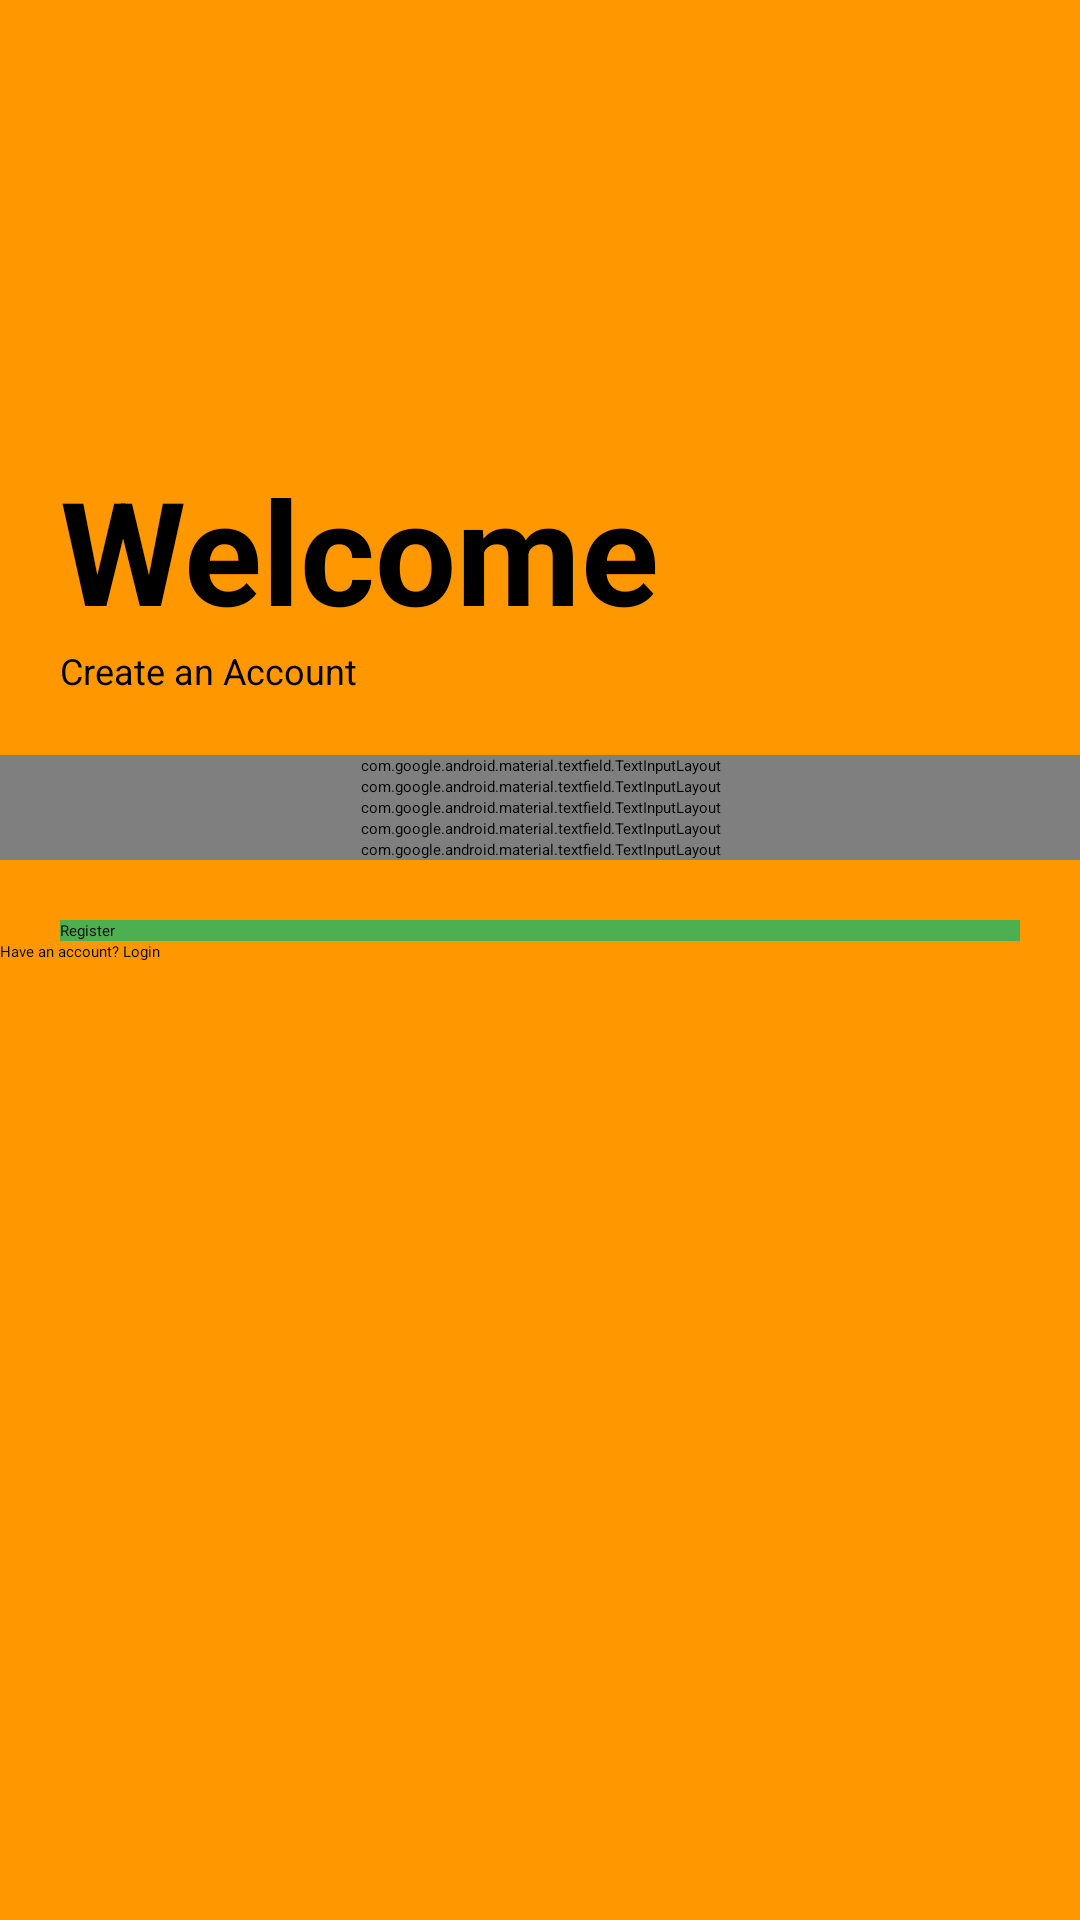

Layout XML and referenced resources for this Android screen:
<!-- AndroidManifest.xml: application theme Theme.Studify -->
<!-- res/layout/activity_signup.xml -->
<?xml version="1.0" encoding="utf-8"?>
<LinearLayout xmlns:android="http://schemas.android.com/apk/res/android"
    android:layout_width="match_parent"
    android:layout_height="match_parent"
    xmlns:app="http://schemas.android.com/apk/res-auto"
    android:orientation="vertical"
    android:background="#FF9800">

    <ImageView
        android:id="@+id/logo"
        android:layout_width="150dp"
        android:layout_height="150dp"
        android:src="@drawable/studifylogo"
        android:contentDescription="@string/logoforlogin" />

    <TextView
        android:id="@+id/textView"
        android:layout_width="wrap_content"
        android:layout_height="wrap_content"
        android:layout_marginStart="20dp"
        android:layout_marginTop="1dp"
        android:text="@string/welcome"
        android:textColor="@color/black"
        android:textSize="48sp"
        android:textStyle="bold" />

    <TextView
        android:id="@+id/textView2"
        android:layout_width="wrap_content"
        android:layout_height="wrap_content"
        android:paddingStart="20dp"
        android:paddingEnd="80dp"
        android:text="@string/create_an_account"
        android:textSize="12sp" />

    <LinearLayout
        android:layout_width="match_parent"
        android:layout_height="wrap_content"
        android:orientation="vertical"
        android:layout_marginTop="20dp"
        android:layout_marginBottom="20dp">

        

        <com.google.android.material.textfield.TextInputLayout
            android:id="@+id/name"
            android:layout_width="match_parent"
            android:layout_height="wrap_content"
            style="@style/Widget.MaterialComponents.TextInputLayout.OutlinedBox"
            android:hint="@string/full_name"
            android:textColorHint="@color/black"
            android:paddingLeft="20dp"
            android:paddingRight="20dp">

            <com.google.android.material.textfield.TextInputEditText
                android:layout_width="match_parent"
                android:layout_height="wrap_content"
                android:inputType="text"/>


        </com.google.android.material.textfield.TextInputLayout>

        

        <com.google.android.material.textfield.TextInputLayout
            android:id="@+id/username"
            android:layout_width="match_parent"
            android:layout_height="wrap_content"
            style="@style/Widget.MaterialComponents.TextInputLayout.OutlinedBox"
            android:hint="@string/username"
            app:counterEnabled="true"
            app:counterMaxLength="15"
            android:textColorHint="@color/black"
            android:paddingLeft="20dp"
            android:paddingRight="20dp">

            <com.google.android.material.textfield.TextInputEditText
                android:layout_width="match_parent"
                android:layout_height="wrap_content"
                android:inputType="text"
                android:textColorHint="#4E342E"
                />


        </com.google.android.material.textfield.TextInputLayout>

        


        <com.google.android.material.textfield.TextInputLayout
            android:id="@+id/email"
            android:layout_width="match_parent"
            android:layout_height="wrap_content"
            style="@style/Widget.MaterialComponents.TextInputLayout.OutlinedBox"
            android:hint="@string/email_address"
            android:textColorHint="@color/black"
            android:paddingLeft="20dp"
            android:paddingRight="20dp">

            <com.google.android.material.textfield.TextInputEditText
                android:layout_width="match_parent"
                android:layout_height="wrap_content"
                android:inputType="textEmailAddress"
                />


        </com.google.android.material.textfield.TextInputLayout>

        

        <com.google.android.material.textfield.TextInputLayout
            android:id="@+id/password"
            android:layout_width="match_parent"
            android:layout_height="wrap_content"
            style="@style/Widget.MaterialComponents.TextInputLayout.OutlinedBox"
            android:hint="@string/password2"
            app:passwordToggleEnabled="true"
            android:textColorHint="@color/black"
            android:paddingLeft="20dp"
            android:paddingRight="20dp">

            <com.google.android.material.textfield.TextInputEditText
                android:layout_width="match_parent"
                android:layout_height="wrap_content"
                android:inputType="textPassword"
              />


        </com.google.android.material.textfield.TextInputLayout>

        

        <com.google.android.material.textfield.TextInputLayout
            android:id="@+id/confirm_password"
            android:layout_width="match_parent"
            android:layout_height="wrap_content"
            style="@style/Widget.MaterialComponents.TextInputLayout.OutlinedBox"
            android:hint="@string/confirm_password"
            app:passwordToggleEnabled="true"
            android:textColorHint="@color/black"
            android:paddingLeft="20dp"
            android:paddingRight="20dp">

            <com.google.android.material.textfield.TextInputEditText
                android:layout_width="match_parent"
                android:layout_height="wrap_content"
                android:inputType="textPassword"
                 />


        </com.google.android.material.textfield.TextInputLayout>

    </LinearLayout>

    <Button
        android:layout_width="match_parent"
        android:layout_height="wrap_content"
        android:text="@string/register"
        android:textColor="@color/black"
        android:background="#4CAF50"
        android:layout_marginLeft="20dp"
        android:layout_marginRight="20dp"
        android:fontFamily="@font/jua"

        />
    <Button
        android:id="@+id/haveanAccount"
        android:layout_width="match_parent"
        android:layout_height="wrap_content"
        android:text="@string/have_an_account_login"
        android:background="#0000"
        android:textColor="@color/black"
        android:fontFamily="@font/jua"
        />



</LinearLayout>
<!-- resources referenced by this layout -->
<resources>
  <string name="confirm_password">Confirm Password</string>
  <string name="create_an_account">Create an Account</string>
  <string name="email_address">Email Address</string>
  <string name="full_name">Full name</string>
  <string name="have_an_account_login">Have an account? Login</string>
  <string name="logoforlogin">TODO</string>
  <string name="password2">Password</string>
  <string name="register">Register</string>
  <string name="username">Username</string>
  <string name="welcome">Welcome</string>
  <!-- not gathered from this repository: default colours our renderer supplied (Android Studio template values) -->
  <color name="black">#FF000000</color>
</resources>
